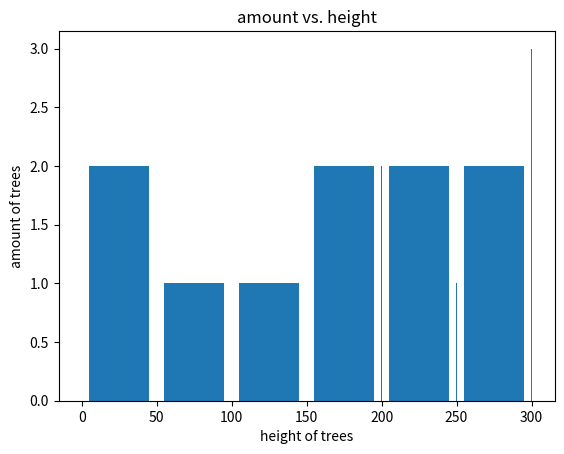

This chart was generated by the following Python code:
#bBar 
import numpy as np
import matplotlib.mlab as mlab
import matplotlib.pyplot as plt

# set a seed for replicability
np.random.seed(19680801)

min = 150
max = 340

tree_sizes = np.array(np.random.randint(min, max, size=10))
print( tree_sizes)

intervalls = [x for x in range(0, max, 50)]
counter = np.zeros(len(intervalls))
print (intervalls, counter)

print(intervalls, counter)

for i in range(0, len(tree_sizes)):
    for j in range(0, len(intervalls)):
        if(intervalls[j] > tree_sizes[i]):
            counter[j] += 1
            break
    
print(intervalls, counter)

#plot data
plt.bar(intervalls, counter, align='center')
plt.ylabel('amount of trees')
plt.xlabel('height of trees')
plt.show()
    
        
#Histogram:

import numpy as np
import matplotlib.mlab as mlab
import matplotlib.pyplot as plt

# set a seed for replicability
np.random.seed(19680801)

min = 0
max = 340

tree_sizes = np.array(np.random.randint(min, max, size=10))
print( tree_sizes)

bars = [x for x in range(0, max, 50)]

plt.title('amount vs. height')
plt.hist(tree_sizes, bars, histtype='bar', rwidth=0.8)
plt.ylabel('amount of trees')
plt.xlabel('height of trees')
plt.show()
